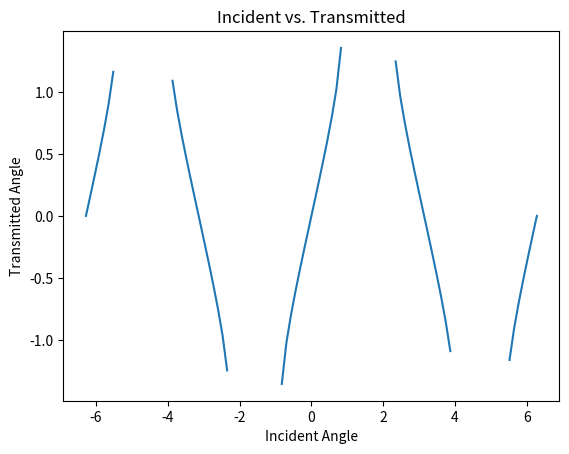

Source code (Python):
from mpl_toolkits.mplot3d import axes3d
import matplotlib.pyplot as plt
import numpy as np
from matplotlib import cm


i = np.linspace(-2*np.pi, 2*np.pi, 100)
t = np.arcsin((1.33/1.000293)*np.sin(i))
plt.plot(i, t)
plt.xlabel('Incident Angle')
plt.ylabel('Transmitted Angle')
plt.title('Incident vs. Transmitted')
plt.show()